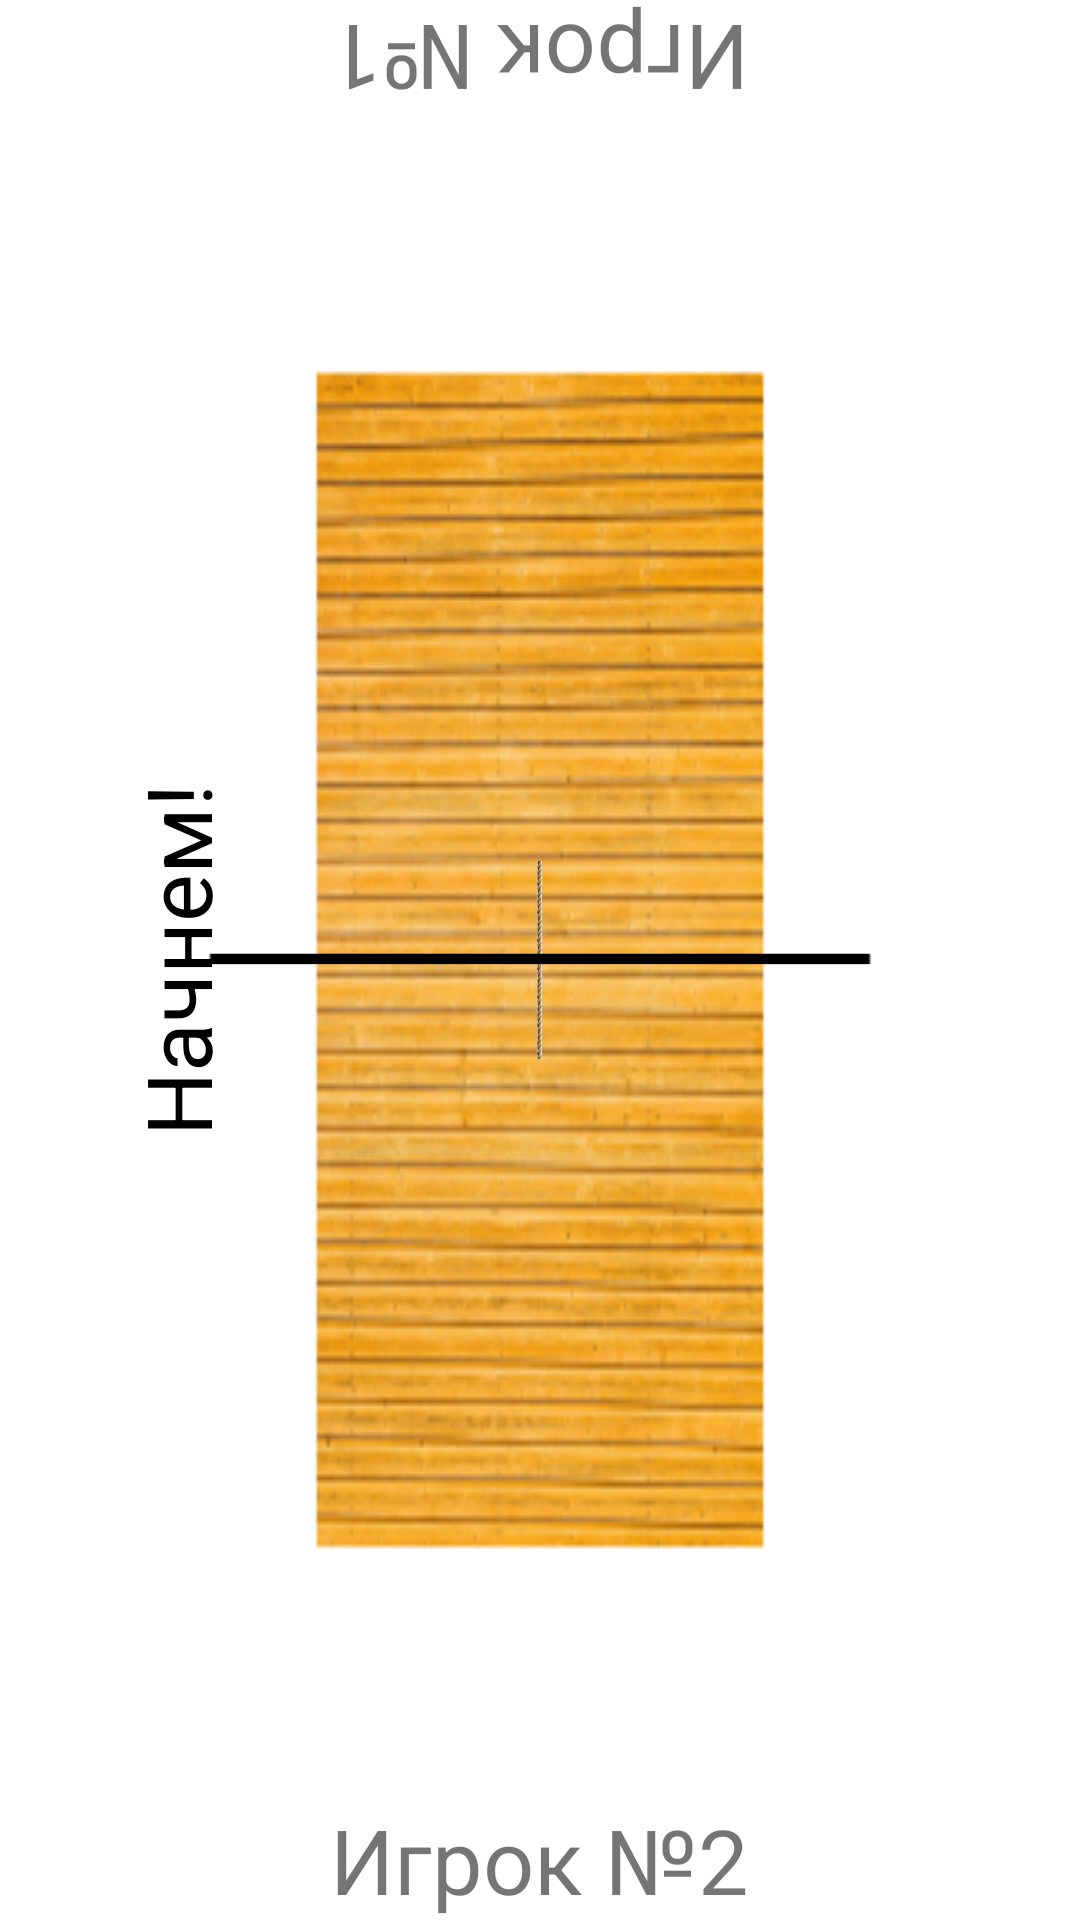

Reconstruct the res/layout file that produces this screen, plus the resources it refers to.
<!-- AndroidManifest.xml: application theme Theme.RopeGame -->
<!-- res/layout/activity_pvp.xml -->
<?xml version="1.0" encoding="utf-8"?>
<LinearLayout xmlns:android="http://schemas.android.com/apk/res/android"
    xmlns:tools="http://schemas.android.com/tools"
    android:id="@+id/field"
    android:layout_width="match_parent"
    android:layout_height="match_parent"
    android:background="@mipmap/plane_foreground"
    android:orientation="vertical"
    tools:context=".Activity_pvp">

    <FrameLayout
        android:layout_width="match_parent"
        android:layout_height="match_parent">

        <TextView
            android:text="Игрок №1"
            android:id="@+id/player_one_state"
            android:rotation="180"
            android:textSize="30sp"
            android:layout_gravity="center_horizontal"
            android:layout_marginTop="0dp"
            android:layout_width="wrap_content"
            android:layout_height="wrap_content" />

        <TextView
            android:id="@+id/game_state"
            android:layout_width="wrap_content"
            android:layout_height="wrap_content"
            android:layout_gravity="left|center_vertical"
            android:rotation="-90"
            android:singleLine="true"
            android:text="Начнем!"
            android:textColor="#000000"
            android:textSize="30sp" />

        <ImageView
            android:id="@+id/rope"
            android:layout_width="wrap_content"
            android:layout_height="wrap_content"
            android:layout_gravity="center_vertical|center_horizontal"
            android:background="@mipmap/rope_multiple_foreground" />

        <ImageView
            android:id="@+id/separator"
            android:layout_width="match_parent"
            android:layout_height="60pt"
            android:layout_gravity="center_vertical|center_horizontal"
            android:background="@mipmap/separator_foreground" />

        <TextView
            android:text="Игрок №2"
            android:textSize="30sp"
            android:id="@+id/player_two_state"
            android:layout_gravity="center_horizontal|bottom"
            android:layout_width="wrap_content"
            android:layout_marginBottom="0dp"
            android:layout_height="wrap_content" />
    </FrameLayout>
</LinearLayout>
<!-- resources referenced by this layout -->
<resources>
  <!-- mipmap plane_foreground: png bitmap (mipmap-hdpi, 20018 bytes) -->
  <!-- mipmap rope_multiple_foreground: png bitmap (mipmap-hdpi, 1100 bytes) -->
  <!-- mipmap separator_foreground: png bitmap (mipmap-hdpi, 197 bytes) -->
  <style name="Theme.RopeGame" parent="Theme.MaterialComponents.DayNight.DarkActionBar">
          
          <item name="colorPrimary">@color/purple_500</item>
          <item name="colorPrimaryVariant">@color/purple_700</item>
          <item name="colorOnPrimary">@color/white</item>
          
          <item name="colorSecondary">@color/teal_200</item>
          <item name="colorSecondaryVariant">@color/teal_700</item>
          <item name="colorOnSecondary">@color/black</item>
          
          <item name="android:statusBarColor" tools:targetApi="l">?attr/colorPrimaryVariant</item>
          
      </style>
  <!-- not gathered from this repository: default colours our renderer supplied (Android Studio template values) -->
  <color name="purple_500">#FF6200EE</color>
  <color name="purple_700">#FF3700B3</color>
  <color name="teal_200">#FF03DAC5</color>
  <color name="teal_700">#FF018786</color>
  <color name="black">#FF000000</color>
  <color name="white">#FFFFFFFF</color>
</resources>
